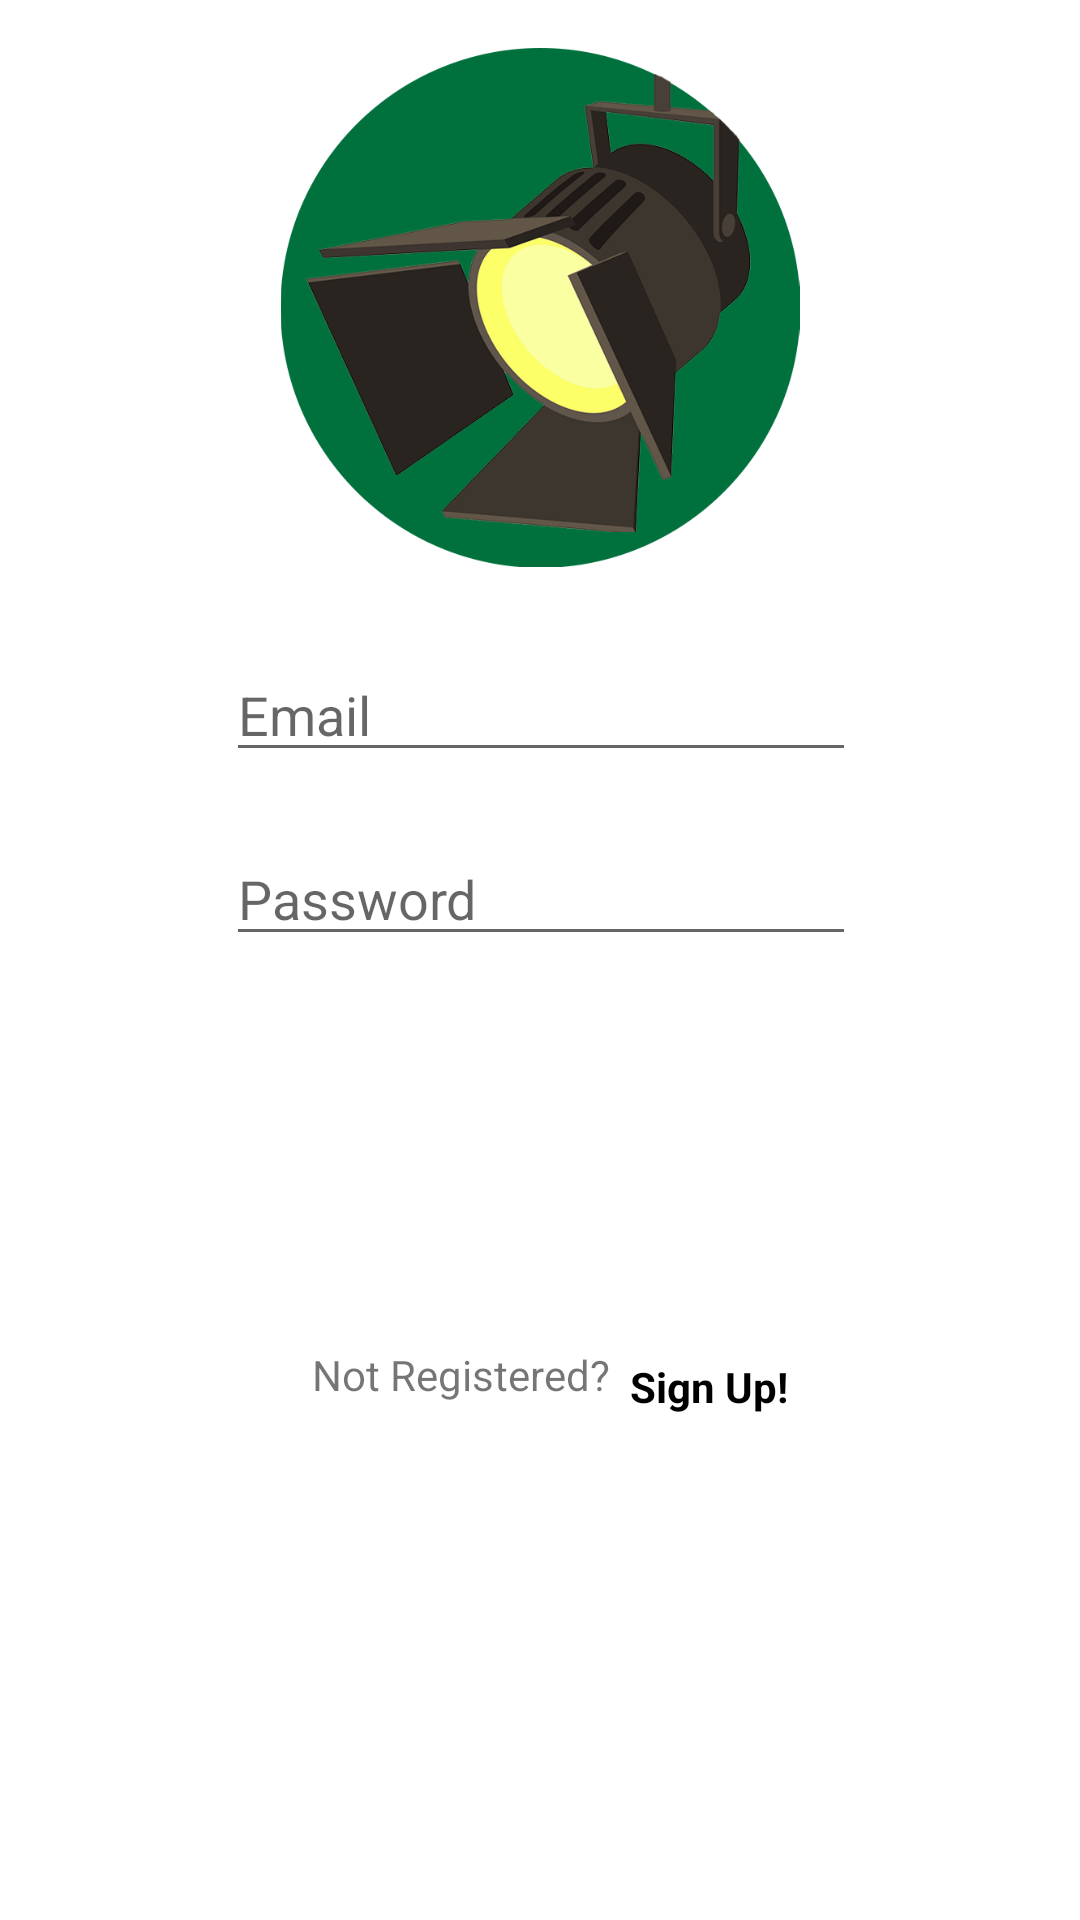

Layout XML and referenced resources for this Android screen:
<!-- AndroidManifest.xml: activity theme UNCC -->
<!-- res/layout/activity_login.xml -->
<?xml version="1.0" encoding="utf-8"?>
<android.support.constraint.ConstraintLayout xmlns:android="http://schemas.android.com/apk/res/android"
    xmlns:app="http://schemas.android.com/apk/res-auto"
    xmlns:tools="http://schemas.android.com/tools"
    android:layout_width="match_parent"
    android:layout_height="match_parent"
    tools:context=".LoginActivity">

    <EditText
        android:id="@+id/emailLogin"
        android:layout_width="wrap_content"
        android:layout_height="wrap_content"
        android:layout_marginStart="8dp"
        android:layout_marginTop="216dp"
        android:layout_marginEnd="8dp"
        android:ems="10"
        android:hint="@string/hint_email"
        android:inputType="textEmailAddress"
        app:layout_constraintEnd_toEndOf="parent"
        app:layout_constraintHorizontal_bias="0.503"
        app:layout_constraintStart_toStartOf="parent"
        app:layout_constraintTop_toTopOf="parent" />

    <EditText
        android:id="@+id/passwordLogin"
        android:layout_width="wrap_content"
        android:layout_height="wrap_content"
        android:layout_marginStart="8dp"
        android:layout_marginTop="20dp"
        android:layout_marginEnd="8dp"
        android:ems="10"
        android:hint="@string/hint_password"
        android:inputType="textPassword"
        app:layout_constraintEnd_toEndOf="parent"
        app:layout_constraintHorizontal_bias="0.503"
        app:layout_constraintStart_toStartOf="parent"
        app:layout_constraintTop_toBottomOf="@+id/emailLogin" />

    <Button
        android:id="@+id/buttonLogin"
        android:layout_width="161dp"
        android:layout_height="54dp"
        android:layout_marginStart="8dp"
        android:layout_marginTop="40dp"
        android:layout_marginEnd="8dp"
        android:text="@string/login"
        app:layout_constraintEnd_toEndOf="parent"
        app:layout_constraintHorizontal_bias="0.502"
        app:layout_constraintStart_toStartOf="parent"
        app:layout_constraintTop_toBottomOf="@+id/passwordLogin" />

    <TextView
        android:id="@+id/textViewNotRegistered"
        android:layout_width="102dp"
        android:layout_height="22dp"
        android:layout_marginStart="104dp"
        android:layout_marginTop="36dp"
        android:text="@string/not_registered"
        app:layout_constraintStart_toStartOf="parent"
        app:layout_constraintTop_toBottomOf="@+id/buttonLogin" />

    <TextView
        android:id="@+id/linkSignUp"
        android:layout_width="53dp"
        android:layout_height="22dp"
        android:layout_marginStart="4dp"
        android:layout_marginTop="40dp"
        android:layout_marginEnd="8dp"
        android:text="@string/signUp"
        android:textColor="@android:color/black"
        android:textStyle="bold"
        app:layout_constraintEnd_toEndOf="parent"
        app:layout_constraintHorizontal_bias="0.0"
        app:layout_constraintStart_toEndOf="@+id/textViewNotRegistered"
        app:layout_constraintTop_toBottomOf="@+id/buttonLogin" />

    <ImageView
        android:id="@+id/imageView"
        android:layout_width="226dp"
        android:layout_height="173dp"
        android:layout_marginStart="4dp"
        android:layout_marginTop="16dp"
        android:layout_marginEnd="4dp"
        android:layout_marginBottom="27dp"
        app:layout_constraintBottom_toTopOf="@+id/emailLogin"
        app:layout_constraintEnd_toEndOf="parent"
        app:layout_constraintStart_toStartOf="parent"
        app:layout_constraintTop_toTopOf="parent"
        app:srcCompat="@drawable/campusspotlighticonround" />

    <android.support.constraint.Guideline
        android:id="@+id/guideline"
        android:layout_width="wrap_content"
        android:layout_height="wrap_content"
        android:orientation="horizontal"
        app:layout_constraintGuide_begin="20dp" />

    <android.support.constraint.Guideline
        android:id="@+id/guideline2"
        android:layout_width="wrap_content"
        android:layout_height="wrap_content"
        android:orientation="horizontal"
        app:layout_constraintGuide_begin="20dp" />

    <android.support.constraint.Guideline
        android:id="@+id/guideline3"
        android:layout_width="wrap_content"
        android:layout_height="wrap_content"
        android:orientation="horizontal"
        app:layout_constraintGuide_begin="20dp" />

    <android.support.constraint.Barrier
        android:id="@+id/barrier2"
        android:layout_width="wrap_content"
        android:layout_height="wrap_content"
        app:barrierDirection="top" />
</android.support.constraint.ConstraintLayout>
<!-- resources referenced by this layout -->
<resources>
  <!-- drawable campusspotlighticonround: png bitmap (drawable, 114810 bytes) -->
  <string name="hint_email">Email</string>
  <string name="hint_password">Password</string>
  <string name="login">Login</string>
  <string name="not_registered">Not Registered?</string>
  <string name="signUp">Sign Up!</string>
  <style name="UNCC" parent="Theme.AppCompat.Light.NoActionBar">
          <item name="colorPrimary">#00703C</item>
          <item name="colorPrimaryDark">@color/primary_material_light_1</item>
          <item name="android:textColorPrimary">@android:color/white</item>
          <item name="android:textColorPrimaryInverse">@android:color/black</item>
          <item name="android:colorBackground">@android:color/white</item>
          <item name="buttonStyle">@color/colorPrimary</item>
          <item name="colorAccent">#ffb5a560</item>
      </style>
  <color name="primary_material_light_1">#176536</color>
  <color name="colorPrimary">#3F51B5</color>
</resources>
